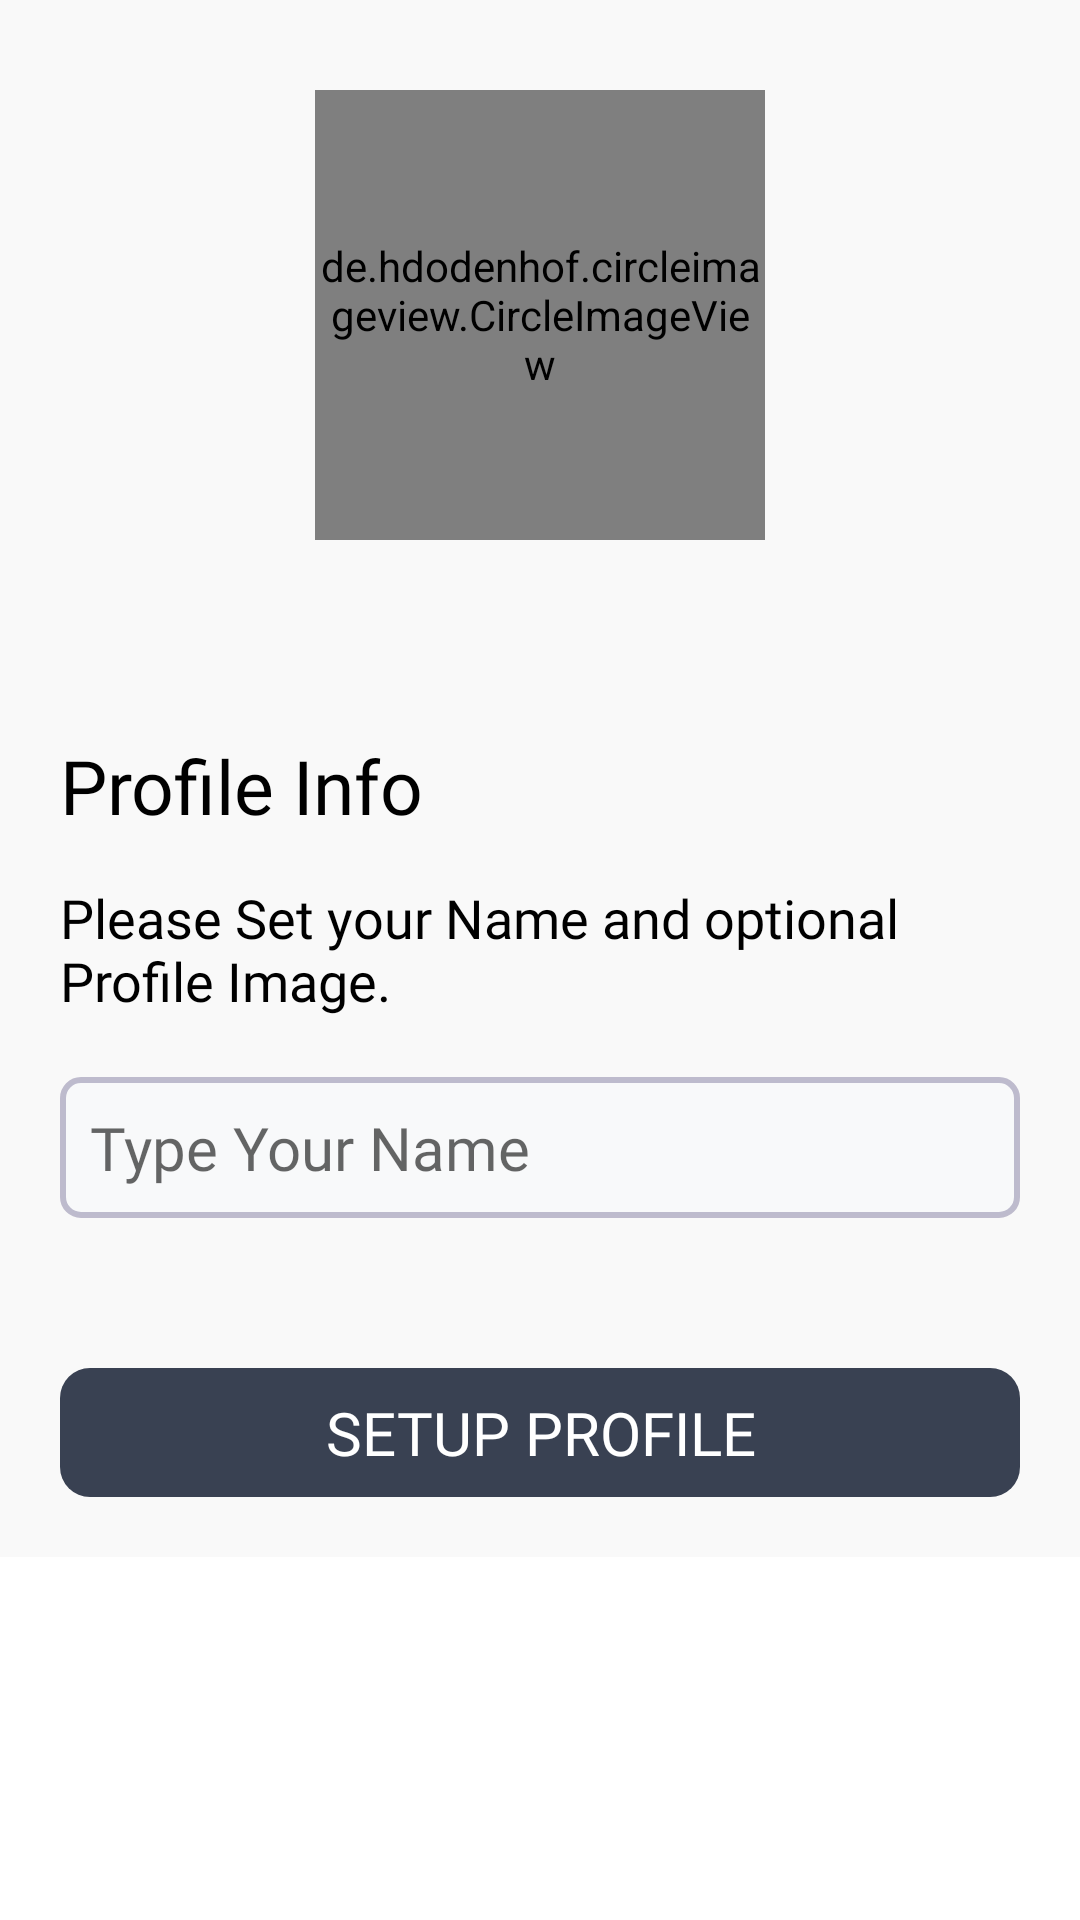

Produce the Android XML layout that renders to this screen, including the resource entries it uses.
<!-- AndroidManifest.xml: application theme Theme.Talk -->
<!-- res/layout/activity_profile.xml -->
<?xml version="1.0" encoding="utf-8"?>
<LinearLayout xmlns:android="http://schemas.android.com/apk/res/android"
    xmlns:app="http://schemas.android.com/apk/res-auto"
    xmlns:tools="http://schemas.android.com/tools"
    android:layout_width="match_parent"
    android:id="@+id/activityProfile"
    android:layout_height="match_parent"
    tools:context=".activities.ProfileActivity">

    <ScrollView
        android:layout_width="match_parent"
        android:layout_height="match_parent">

        <LinearLayout
            android:layout_width="match_parent"
            android:layout_height="match_parent"
            android:background="#f9f9f9"
            android:orientation="vertical">

            <de.hdodenhof.circleimageview.CircleImageView
                android:id="@+id/imageView"
                android:layout_width="150dp"
                android:layout_height="150dp"
                android:layout_gravity="center"
                android:layout_margin="30dp"
                android:src="@drawable/ic_other_user"
                app:layout_constraintEnd_toEndOf="parent"
                app:layout_constraintStart_toStartOf="parent"
                app:layout_constraintTop_toTopOf="parent" />


            <LinearLayout
                android:layout_width="match_parent"
                android:layout_height="wrap_content"
                android:background="@drawable/shape_home_bg"
                android:elevation="5dp"
                android:orientation="vertical"
                android:padding="20dp">

                <TextView
                    android:layout_width="wrap_content"
                    android:layout_height="wrap_content"
                    android:layout_marginTop="15dp"
                    android:fontFamily="@font/font_semi"
                    android:text="Profile Info"
                    android:textColor="@color/black"
                    android:textSize="25sp" />

                <TextView
                    android:layout_width="wrap_content"
                    android:layout_height="wrap_content"
                    android:layout_gravity="center"
                    android:layout_marginTop="15dp"
                    android:fontFamily="@font/font_rg"
                    android:gravity="start"
                    android:text="Please Set your Name and optional Profile Image."
                    android:textColor="@color/black"
                    android:textSize="18sp" />


                <LinearLayout
                    android:layout_width="match_parent"
                    android:layout_height="wrap_content"
                    android:layout_marginTop="20dp"
                    android:background="@drawable/shape_edit_bg"
                    android:orientation="horizontal">


                    <com.google.android.material.textfield.TextInputEditText
                        android:id="@+id/nameBox"
                        android:layout_width="match_parent"
                        android:layout_height="wrap_content"
                        android:background="@android:color/transparent"
                        android:fontFamily="@font/font_semi"
                        android:hint="Type Your Name"
                        android:inputType="text"
                        android:padding="10dp"
                        android:textColor="@color/black"
                        android:textSize="20sp" />

                </LinearLayout>


                <TextView
                    android:id="@+id/continueBtn"
                    android:layout_width="match_parent"
                    android:layout_height="wrap_content"
                    android:layout_marginTop="50dp"
                    android:background="@drawable/shape_btn_bg"
                    android:fontFamily="@font/font_semi"
                    android:gravity="center"
                    android:padding="8dp"
                    android:text="SETUP PROFILE"
                    android:textColor="@color/white"
                    android:textSize="20sp" />
            </LinearLayout>
        </LinearLayout>
    </ScrollView>
</LinearLayout>
<!-- resources referenced by this layout -->
<resources>
  <!-- drawable shape_btn_bg (drawable) -->
  <?xml version="1.0" encoding="utf-8"?>
  <shape xmlns:android="http://schemas.android.com/apk/res/android">
      <corners android:radius="10dp"/>
      <solid android:color="#394152"/>
  </shape>
  <!-- drawable shape_edit_bg (drawable) -->
  <?xml version="1.0" encoding="utf-8"?>
  <shape xmlns:android="http://schemas.android.com/apk/res/android">
  
      <stroke android:width="2dp"
          android:color="#615C5585"/>
  
      <solid android:color="#f8f9fa"/>
  
      <corners android:radius="6dp"/>
  </shape>
  <style name="Theme.Talk" parent="Theme.MaterialComponents.DayNight.DarkActionBar">
          
          <item name="colorPrimary">@color/purple_500</item>
          <item name="colorPrimaryVariant">@color/purple_700</item>
          <item name="colorOnPrimary">@color/white</item>
          
          <item name="colorSecondary">@color/teal_200</item>
          <item name="colorSecondaryVariant">@color/teal_700</item>
          <item name="colorOnSecondary">@color/black</item>
          
          <item name="android:statusBarColor" tools:targetApi="l">?attr/colorPrimaryVariant</item>
          
      </style>
  <!-- not gathered from this repository: default colours our renderer supplied (Android Studio template values) -->
  <color name="purple_500">#FF6200EE</color>
  <color name="purple_700">#FF3700B3</color>
  <color name="teal_200">#FF03DAC5</color>
  <color name="teal_700">#FF018786</color>
  <color name="black">#FF000000</color>
  <color name="white">#FFFFFFFF</color>
</resources>
